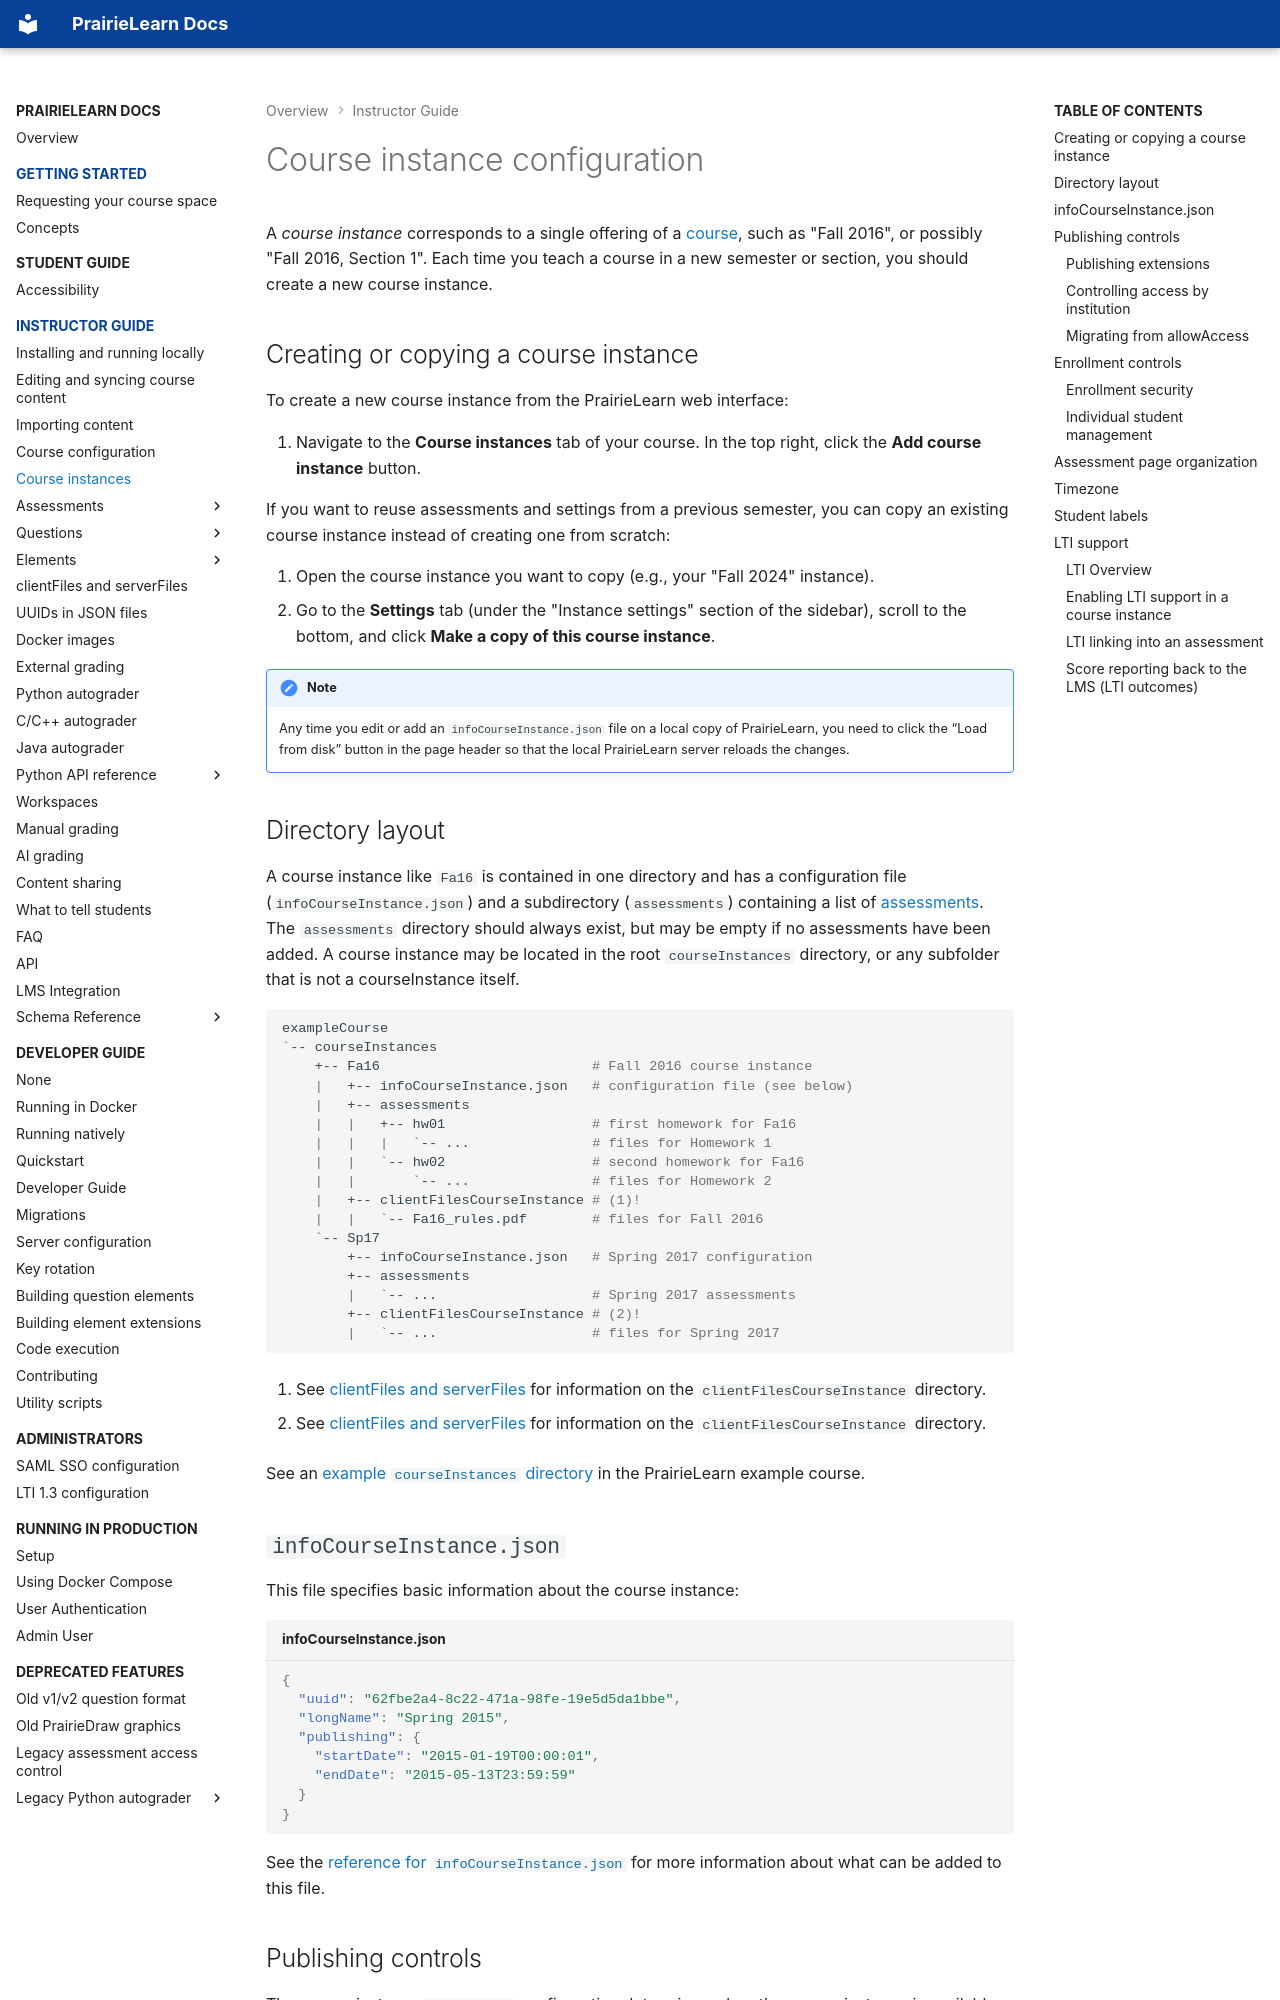

repository: PrairieLearn/PrairieLearn · page: courseInstance/index.html · generator: mkdocs

# Course instance configuration

A _course instance_ corresponds to a single offering of a [course](../course/index.md), such as "Fall 2016", or possibly "Fall 2016, Section 1". Each time you teach a course in a new semester or section, you should create a new course instance.

## Creating or copying a course instance

To create a new course instance from the PrairieLearn web interface:

1. Navigate to the **Course instances** tab of your course. In the top right, click the **Add course instance** button.

If you want to reuse assessments and settings from a previous semester, you can copy an existing course instance instead of creating one from scratch:

1. Open the course instance you want to copy (e.g., your "Fall 2024" instance).
2. Go to the **Settings** tab (under the "Instance settings" section of the sidebar), scroll to the bottom, and click **Make a copy of this course instance**.

!!! note

    Any time you edit or add an `infoCourseInstance.json` file on a local copy of PrairieLearn, you need to click the “Load from disk” button in the page header so that the local PrairieLearn server reloads the changes.

## Directory layout

A course instance like `Fa16` is contained in one directory and has a configuration file (`infoCourseInstance.json`) and a subdirectory (`assessments`) containing a list of [assessments](../assessment/overview.md). The `assessments` directory should always exist, but may be empty if no assessments have been added. A course instance may be located in the root `courseInstances` directory, or any subfolder that is not a courseInstance itself.

```bash
exampleCourse
`-- courseInstances
    +-- Fa16                          # Fall 2016 course instance
    |   +-- infoCourseInstance.json   # configuration file (see below)
    |   +-- assessments
    |   |   +-- hw01                  # first homework for Fa16
    |   |   |   `-- ...               # files for Homework 1
    |   |   `-- hw02                  # second homework for Fa16
    |   |       `-- ...               # files for Homework 2
    |   +-- clientFilesCourseInstance # (1)!
    |   |   `-- Fa16_rules.pdf        # files for Fall 2016
    `-- Sp17
        +-- infoCourseInstance.json   # Spring 2017 configuration
        +-- assessments
        |   `-- ...                   # Spring 2017 assessments
        +-- clientFilesCourseInstance # (2)!
        |   `-- ...                   # files for Spring 2017
```

1. See [clientFiles and serverFiles](../clientServerFiles.md) for information on the `clientFilesCourseInstance` directory.

2. See [clientFiles and serverFiles](../clientServerFiles.md) for information on the `clientFilesCourseInstance` directory.

See an [example `courseInstances` directory](https://github.com/PrairieLearn/PrairieLearn/blob/master/exampleCourse/courseInstances) in the PrairieLearn example course.

## `infoCourseInstance.json`

This file specifies basic information about the course instance:

```json title="infoCourseInstance.json"
{
  "uuid": "62fbe2a4-8c22-471a-98fe-19e5d5da1bbe",
  "longName": "Spring 2015",
  "publishing": {
    "startDate": "2015-01-19T00:00:01",
    "endDate": "2015-05-13T23:59:59"
  }
}
```

See the [reference for `infoCourseInstance.json`](../schemas/infoCourseInstance.md) for more information about what can be added to this file.
